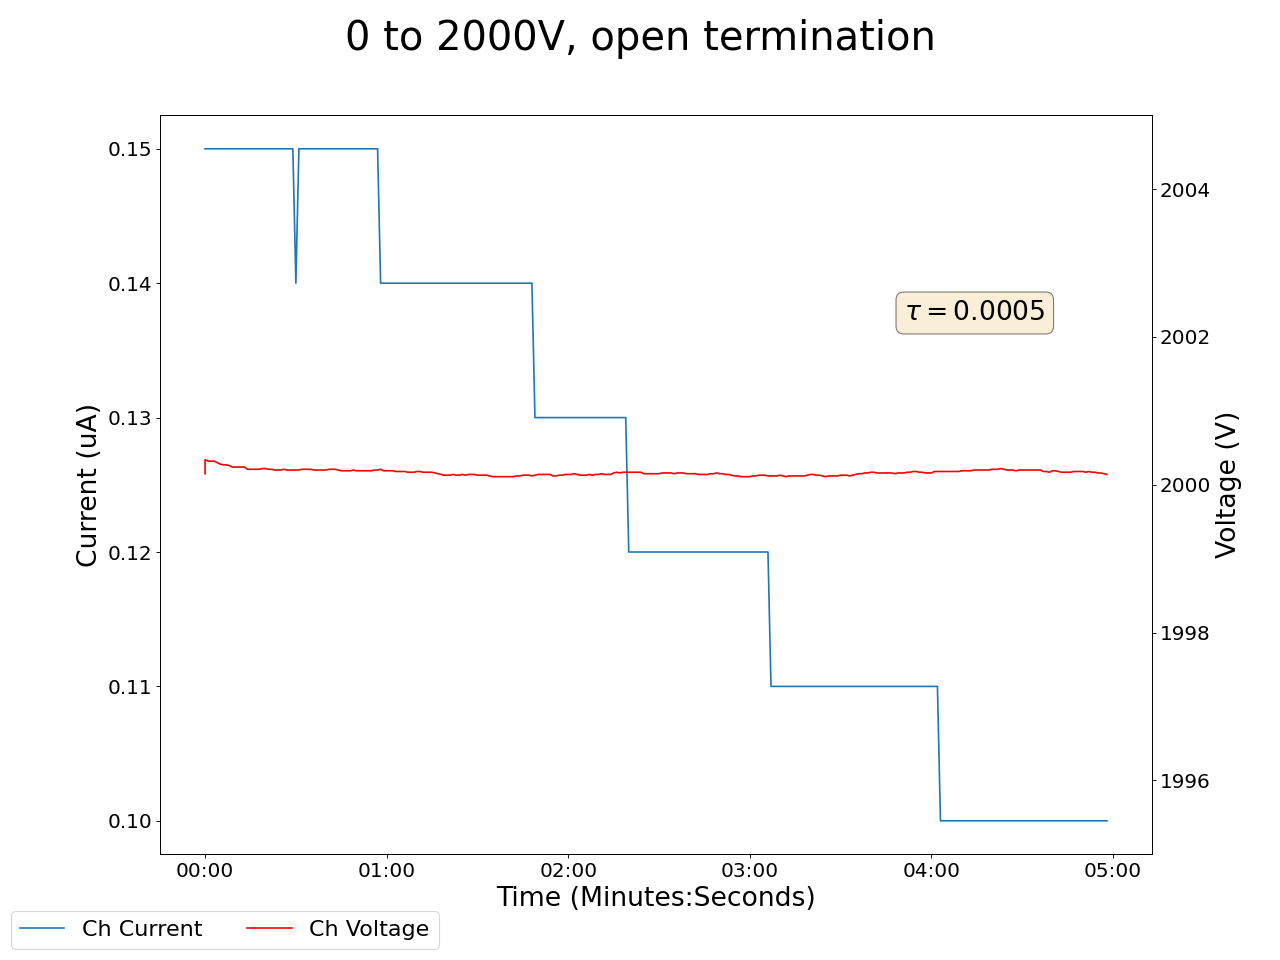

The data file committed next to this chart (first rows):
2025-05-05 17:06:00.367123, 1999.510009765625, 0.20000000298023224, 2000.1500244140625, 0.15000000596046448, 1999.3699951171875, 0.28999999165534973, 1999.6099853515625, 0.15000000596046448, 1999.5999755859375, 0.15000000596046448, 1999.969970703125, 0.12999999523162842, 1999.5999755859375, 0.1899999976158142, 1999.9100341796875, 0.15000000596046448, 0.0, 0.0, 0.0, 0.0, 0.28999999165534973, 0.0, 0.6499999761581421
2025-05-05 17:06:01.367019, 2000, 0.2, 2000, 0.15, 1999, 0.27, 2000, 0.16, 2000, 0.14, 2000, 0.13, 2000, 0.19, 2000, 0.14, 0.0, 0.0, 0.01, 0.0, 0.29, 0.0, 0.65
2025-05-05 17:06:02.367018, 2000, 0.2, 2000, 0.15, 1999, 0.27, 2000, 0.16, 2000, 0.14, 2000, 0.13, 2000, 0.19, 2000, 0.14, 0.0, 0.0, 0.01, 0.0, 0.29, 0.0, 0.66
2025-05-05 17:06:03.367018, 2000, 0.2, 2000, 0.15, 1999, 0.27, 2000, 0.16, 2000, 0.14, 2000, 0.13, 2000, 0.19, 2000, 0.14, 0.0, 0.0, 0.01, 0.0, 0.29, 0.0, 0.66
2025-05-05 17:06:04.367018, 2000, 0.2, 2000, 0.15, 1999, 0.27, 2000, 0.16, 2000, 0.14, 2000, 0.13, 2000, 0.19, 2000, 0.14, 0.0, 0.0, 0.01, 0.0, 0.29, 0.0, 0.66
2025-05-05 17:06:05.367018, 2000, 0.2, 2000, 0.15, 1999, 0.27, 2000, 0.16, 2000, 0.14, 2000, 0.13, 2000, 0.19, 2000, 0.14, 0.0, 0.0, 0.01, 0.0, 0.28, 0.0, 0.66
2025-05-05 17:06:06.367018, 2000, 0.2, 2000, 0.15, 1999, 0.27, 2000, 0.16, 2000, 0.14, 2000, 0.13, 2000, 0.19, 2000, 0.14, 0.0, 0.0, 0.01, 0.0, 0.28, 0.0, 0.66
2025-05-05 17:06:07.367018, 2000, 0.2, 2000, 0.15, 1999, 0.27, 2000, 0.16, 2000, 0.14, 2000, 0.13, 2000, 0.19, 2000, 0.14, 0.0, 0.0, 0.01, 0.0, 0.28, 0.0, 0.66
2025-05-05 17:06:08.367018, 2000, 0.2, 2000, 0.15, 1999, 0.27, 2000, 0.16, 2000, 0.14, 2000, 0.13, 2000, 0.19, 2000, 0.14, 0.0, 0.0, 0.01, 0.0, 0.28, 0.0, 0.66
2025-05-05 17:06:09.367018, 2000, 0.2, 2000, 0.15, 1999, 0.27, 2000, 0.16, 2000, 0.14, 2000, 0.13, 2000, 0.19, 2000, 0.14, 0.0, 0.0, 0.01, 0.0, 0.28, 0.0, 0.66
2025-05-05 17:06:10.367019, 2000, 0.2, 2000, 0.15, 1999, 0.26, 2000, 0.16, 2000, 0.14, 2000, 0.13, 2000, 0.19, 2000, 0.14, 0.0, 0.0, 0.01, 0.0, 0.28, 0.0, 0.66
2025-05-05 17:06:11.367018, 2000, 0.19, 2000, 0.15, 1999, 0.26, 2000, 0.16, 2000, 0.14, 2000, 0.13, 2000, 0.19, 2000, 0.14, 0.0, 0.0, 0.01, 0.0, 0.28, 0.0, 0.66
2025-05-05 17:06:12.367018, 2000, 0.19, 2000, 0.15, 1999, 0.26, 2000, 0.16, 2000, 0.14, 2000, 0.13, 2000, 0.19, 2000, 0.14, 0.0, 0.0, 0.01, 0.0, 0.28, 0.0, 0.66
2025-05-05 17:06:13.367018, 2000, 0.19, 2000, 0.15, 1999, 0.26, 2000, 0.16, 2000, 0.14, 2000, 0.13, 2000, 0.19, 2000, 0.14, 0.0, 0.0, 0.01, 0.0, 0.28, 0.0, 0.66
2025-05-05 17:06:14.367018, 2000, 0.19, 2000, 0.15, 1999, 0.26, 2000, 0.16, 2000, 0.14, 2000, 0.13, 2000, 0.19, 2000, 0.14, 0.0, 0.0, 0.01, 0.0, 0.28, 0.0, 0.66
2025-05-05 17:06:15.367018, 2000, 0.19, 2000, 0.15, 1999, 0.26, 2000, 0.16, 2000, 0.14, 2000, 0.13, 2000, 0.19, 2000, 0.14, 0.0, 0.0, 0.01, 0.0, 0.28, 0.0, 0.66
2025-05-05 17:06:16.367018, 2000, 0.19, 2000, 0.15, 1999, 0.26, 2000, 0.16, 2000, 0.14, 2000, 0.13, 2000, 0.19, 2000, 0.14, 0.0, 0.0, 0.01, 0.0, 0.28, 0.0, 0.66
2025-05-05 17:06:17.367018, 2000, 0.19, 2000, 0.15, 1999, 0.26, 2000, 0.16, 2000, 0.14, 2000, 0.13, 2000, 0.19, 2000, 0.14, 0.0, 0.0, 0.01, 0.0, 0.28, 0.0, 0.66
2025-05-05 17:06:18.367018, 2000, 0.19, 2000, 0.15, 1999, 0.25, 2000, 0.16, 2000, 0.14, 2000, 0.13, 2000, 0.19, 2000, 0.14, 0.0, 0.0, 0.01, 0.0, 0.28, 0.0, 0.66
2025-05-05 17:06:19.367018, 2000, 0.19, 2000, 0.15, 1999, 0.25, 2000, 0.16, 2000, 0.14, 2000, 0.13, 2000, 0.19, 2000, 0.14, 0.0, 0.0, 0.01, 0.0, 0.28, 0.0, 0.66
2025-05-05 17:06:20.367018, 2000, 0.19, 2000, 0.15, 1999, 0.25, 2000, 0.16, 2000, 0.14, 2000, 0.13, 2000, 0.19, 2000, 0.14, 0.0, 0.0, 0.01, 0.0, 0.28, 0.0, 0.66
2025-05-05 17:06:21.367018, 2000, 0.19, 2000, 0.15, 1999, 0.25, 2000, 0.16, 2000, 0.14, 2000, 0.13, 2000, 0.19, 2000, 0.14, 0.0, 0.0, 0.01, 0.0, 0.28, 0.0, 0.66
2025-05-05 17:06:22.367018, 2000, 0.19, 2000, 0.15, 1999, 0.25, 2000, 0.16, 2000, 0.14, 2000, 0.13, 2000, 0.19, 2000, 0.14, 0.0, 0.0, 0.01, 0.0, 0.28, 0.0, 0.66
2025-05-05 17:06:23.367018, 2000, 0.19, 2000, 0.15, 1999, 0.25, 2000, 0.16, 2000, 0.14, 2000, 0.13, 2000, 0.19, 2000, 0.14, 0.0, 0.0, 0.01, 0.0, 0.28, 0.0, 0.66
2025-05-05 17:06:24.367018, 2000, 0.19, 2000, 0.15, 1999, 0.25, 2000, 0.16, 2000, 0.14, 2000, 0.13, 2000, 0.19, 2000, 0.14, 0.0, 0.0, 0.01, 0.0, 0.28, 0.0, 0.66
2025-05-05 17:06:25.367018, 2000, 0.19, 2000, 0.15, 1999, 0.24, 2000, 0.16, 2000, 0.14, 2000, 0.13, 2000, 0.19, 2000, 0.14, 0.0, 0.0, 0.01, 0.0, 0.28, 0.0, 0.66
2025-05-05 17:06:26.367018, 2000, 0.19, 2000, 0.15, 1999, 0.24, 2000, 0.16, 2000, 0.14, 2000, 0.13, 2000, 0.19, 2000, 0.14, 0.0, 0.0, 0.01, 0.0, 0.28, 0.0, 0.66
2025-05-05 17:06:27.367018, 2000, 0.19, 2000, 0.15, 1999, 0.24, 2000, 0.16, 2000, 0.14, 2000, 0.13, 2000, 0.19, 2000, 0.14, 0.0, 0.0, 0.01, 0.0, 0.28, 0.0, 0.66
2025-05-05 17:06:28.367018, 2000, 0.19, 2000, 0.15, 1999, 0.24, 2000, 0.16, 2000, 0.14, 2000, 0.13, 2000, 0.19, 2000, 0.14, 0.0, 0.0, 0.01, 0.0, 0.28, 0.0, 0.66
2025-05-05 17:06:29.367018, 2000, 0.19, 2000, 0.15, 1999, 0.24, 2000, 0.16, 2000, 0.14, 2000, 0.13, 2000, 0.19, 2000, 0.14, 0.0, 0.0, 0.01, 0.0, 0.29, 0.0, 0.66
2025-05-05 17:06:30.367018, 2000, 0.19, 2000, 0.15, 1999, 0.24, 2000, 0.16, 2000, 0.14, 2000, 0.13, 2000, 0.19, 2000, 0.14, 0.0, 0.0, 0.01, 0.0, 0.29, 0.0, 0.66
2025-05-05 17:06:31.367018, 2000, 0.19, 2000, 0.14, 1999, 0.24, 2000, 0.16, 2000, 0.14, 2000, 0.13, 2000, 0.19, 2000, 0.14, 0.0, 0.0, 0.01, 0.0, 0.29, 0.0, 0.66
2025-05-05 17:06:32.367018, 2000, 0.19, 2000, 0.15, 1999, 0.23, 2000, 0.16, 2000, 0.14, 2000, 0.13, 2000, 0.19, 2000, 0.14, 0.0, 0.0, 0.01, 0.0, 0.29, 0.0, 0.66
2025-05-05 17:06:33.367019, 2000, 0.19, 2000, 0.15, 1999, 0.23, 2000, 0.16, 2000, 0.14, 2000, 0.13, 2000, 0.19, 2000, 0.14, 0.0, 0.0, 0.01, 0.0, 0.29, 0.0, 0.66
2025-05-05 17:06:34.367019, 2000, 0.19, 2000, 0.15, 1999, 0.23, 2000, 0.16, 2000, 0.14, 2000, 0.13, 2000, 0.19, 2000, 0.14, 0.0, 0.0, 0.01, 0.0, 0.29, 0.0, 0.66
2025-05-05 17:06:35.367018, 2000, 0.19, 2000, 0.15, 1999, 0.23, 2000, 0.16, 2000, 0.14, 2000, 0.13, 2000, 0.19, 2000, 0.14, 0.0, 0.0, 0.01, 0.0, 0.29, 0.0, 0.66
2025-05-05 17:06:36.367018, 2000, 0.19, 2000, 0.15, 1999, 0.23, 2000, 0.15, 2000, 0.14, 2000, 0.13, 2000, 0.19, 2000, 0.14, 0.0, 0.0, 0.01, 0.0, 0.29, 0.0, 0.66
2025-05-05 17:06:37.367018, 2000, 0.19, 2000, 0.15, 1999, 0.23, 2000, 0.15, 2000, 0.14, 2000, 0.13, 2000, 0.19, 2000, 0.14, 0.0, 0.0, 0.01, 0.0, 0.29, 0.0, 0.66
2025-05-05 17:06:38.367018, 2000, 0.19, 2000, 0.15, 1999, 0.23, 2000, 0.15, 2000, 0.14, 2000, 0.13, 2000, 0.19, 2000, 0.14, 0.0, 0.0, 0.01, 0.0, 0.29, 0.0, 0.66
2025-05-05 17:06:39.367018, 2000, 0.19, 2000, 0.15, 1999, 0.23, 2000, 0.15, 2000, 0.14, 2000, 0.13, 2000, 0.19, 2000, 0.14, 0.0, 0.0, 0.0, 0.0, 0.29, 0.0, 0.66
2025-05-05 17:06:40.367018, 2000, 0.19, 2000, 0.15, 1999, 0.23, 2000, 0.15, 2000, 0.14, 2000, 0.13, 2000, 0.19, 2000, 0.14, 0.0, 0.0, 0.0, 0.0, 0.29, 0.0, 0.66
2025-05-05 17:06:41.367018, 2000, 0.19, 2000, 0.15, 1999, 0.23, 2000, 0.15, 2000, 0.14, 2000, 0.13, 2000, 0.19, 2000, 0.14, 0.0, 0.0, 0.0, 0.0, 0.29, 0.0, 0.66
2025-05-05 17:06:42.367018, 2000, 0.19, 2000, 0.15, 1999, 0.22, 2000, 0.15, 2000, 0.14, 2000, 0.13, 2000, 0.18, 2000, 0.14, 0.0, 0.0, 0.0, 0.0, 0.29, 0.0, 0.66
2025-05-05 17:06:43.367019, 2000, 0.19, 2000, 0.15, 1999, 0.22, 2000, 0.15, 2000, 0.14, 2000, 0.13, 2000, 0.18, 2000, 0.14, 0.0, 0.0, 0.0, 0.0, 0.29, 0.0, 0.66
2025-05-05 17:06:44.367018, 2000, 0.19, 2000, 0.15, 1999, 0.22, 2000, 0.15, 2000, 0.14, 2000, 0.13, 2000, 0.18, 2000, 0.14, 0.0, 0.0, 0.0, 0.0, 0.29, 0.0, 0.66
2025-05-05 17:06:45.367018, 2000, 0.19, 2000, 0.15, 1999, 0.22, 2000, 0.15, 2000, 0.14, 2000, 0.13, 2000, 0.18, 2000, 0.14, 0.0, 0.0, 0.0, 0.0, 0.29, 0.0, 0.66
2025-05-05 17:06:46.367018, 2000, 0.18, 2000, 0.15, 1999, 0.22, 2000, 0.15, 2000, 0.14, 2000, 0.13, 2000, 0.18, 2000, 0.14, 0.0, 0.0, 0.0, 0.0, 0.29, 0.0, 0.66
2025-05-05 17:06:47.367018, 2000, 0.18, 2000, 0.15, 1999, 0.22, 2000, 0.15, 2000, 0.14, 2000, 0.13, 2000, 0.18, 2000, 0.14, 0.0, 0.0, 0.0, 0.0, 0.29, 0.0, 0.66
2025-05-05 17:06:48.367018, 2000, 0.18, 2000, 0.15, 1999, 0.22, 2000, 0.15, 2000, 0.14, 2000, 0.13, 2000, 0.18, 2000, 0.14, 0.0, 0.0, 0.0, 0.0, 0.29, 0.0, 0.66
2025-05-05 17:06:49.367018, 2000, 0.18, 2000, 0.15, 1999, 0.22, 2000, 0.15, 2000, 0.14, 2000, 0.13, 2000, 0.18, 2000, 0.14, 0.0, 0.0, 0.0, 0.0, 0.29, 0.0, 0.66
2025-05-05 17:06:50.367018, 2000, 0.18, 2000, 0.15, 1999, 0.22, 2000, 0.15, 2000, 0.14, 2000, 0.13, 2000, 0.18, 2000, 0.14, 0.0, 0.0, 0.0, 0.0, 0.29, 0.0, 0.66
2025-05-05 17:06:51.367018, 2000, 0.18, 2000, 0.15, 1999, 0.21, 2000, 0.15, 2000, 0.14, 2000, 0.13, 2000, 0.18, 2000, 0.14, 0.0, 0.0, 0.0, 0.0, 0.29, 0.0, 0.66
2025-05-05 17:06:52.367018, 2000, 0.18, 2000, 0.15, 1999, 0.21, 2000, 0.15, 2000, 0.14, 2000, 0.13, 2000, 0.18, 2000, 0.14, 0.0, 0.0, 0.0, 0.0, 0.29, 0.0, 0.66
2025-05-05 17:06:53.367018, 2000, 0.18, 2000, 0.15, 1999, 0.21, 2000, 0.15, 2000, 0.14, 2000, 0.13, 2000, 0.18, 2000, 0.14, 0.0, 0.0, 0.0, 0.0, 0.29, 0.0, 0.66
2025-05-05 17:06:54.367018, 2000, 0.18, 2000, 0.15, 1999, 0.21, 2000, 0.15, 2000, 0.14, 2000, 0.13, 2000, 0.18, 2000, 0.14, 0.0, 0.0, 0.0, 0.0, 0.29, 0.0, 0.66
2025-05-05 17:06:55.367018, 2000, 0.18, 2000, 0.15, 1999, 0.21, 2000, 0.15, 2000, 0.14, 2000, 0.13, 2000, 0.18, 2000, 0.14, 0.0, 0.0, 0.0, 0.0, 0.29, 0.0, 0.66
2025-05-05 17:06:56.367018, 2000, 0.18, 2000, 0.15, 1999, 0.21, 2000, 0.15, 2000, 0.14, 2000, 0.13, 2000, 0.18, 2000, 0.14, 0.0, 0.0, 0.0, 0.0, 0.29, 0.0, 0.66
2025-05-05 17:06:57.367018, 2000, 0.18, 2000, 0.15, 1999, 0.21, 2000, 0.15, 2000, 0.14, 2000, 0.13, 2000, 0.18, 2000, 0.14, 0.0, 0.0, 0.0, 0.0, 0.29, 0.0, 0.66
2025-05-05 17:06:58.367018, 2000, 0.18, 2000, 0.15, 1999, 0.21, 2000, 0.15, 2000, 0.14, 2000, 0.13, 2000, 0.18, 2000, 0.14, 0.0, 0.0, 0.0, 0.0, 0.29, 0.0, 0.66
2025-05-05 17:06:59.367018, 2000, 0.18, 2000, 0.14, 1999, 0.21, 2000, 0.15, 2000, 0.14, 2000, 0.13, 2000, 0.18, 2000, 0.14, 0.0, 0.0, 0.0, 0.0, 0.29, 0.0, 0.66
2025-05-05 17:07:00.367018, 2000, 0.18, 2000, 0.14, 1999, 0.2, 2000, 0.15, 2000, 0.14, 2000, 0.13, 2000, 0.18, 2000, 0.14, 0.0, 0.0, 0.0, 0.0, 0.29, 0.0, 0.66
... 239 more rows
